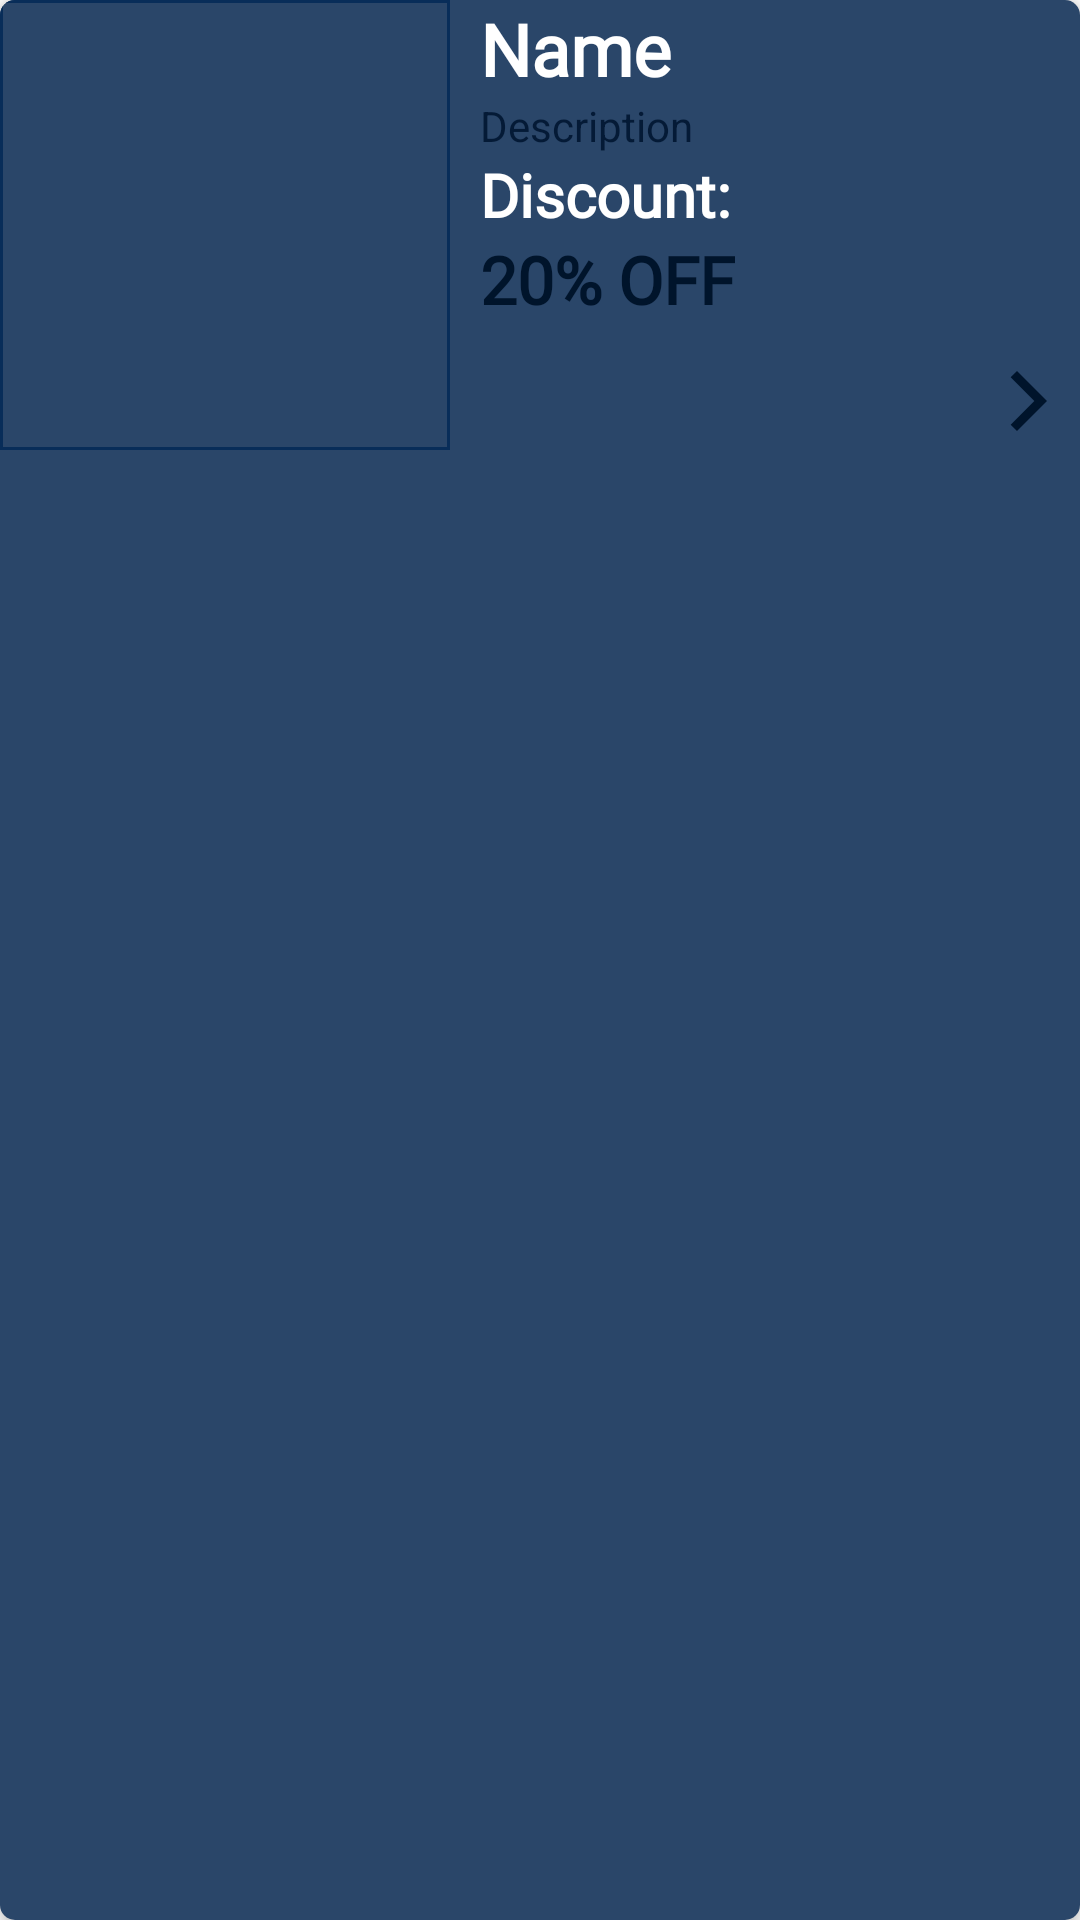

Here is an Android app screen rendered from its layout file. Give the layout XML and the strings, colors and styles it references.
<!-- AndroidManifest.xml: application theme Theme.GrocerylK -->
<!-- res/layout/nav_cat_item.xml -->
<?xml version="1.0" encoding="utf-8"?>
<androidx.cardview.widget.CardView xmlns:android="http://schemas.android.com/apk/res/android"
    android:layout_width="match_parent"
    android:layout_height="wrap_content"
    xmlns:app="http://schemas.android.com/apk/res-auto"
    android:layout_marginTop="7dp"
    app:cardCornerRadius="5dp"
    app:cardElevation="4dp">

    <LinearLayout
        android:background="@color/purple_500"
        android:layout_width="match_parent"
        android:layout_height="match_parent"
        android:orientation="horizontal">

        <ImageView
            android:background="@drawable/border"
            android:id="@+id/cat_nav_img"
            android:scaleType="centerInside"
            android:src="@drawable/fruits"
            android:layout_width="150dp"
            android:layout_height="150dp"/>

        <LinearLayout
            android:layout_width="match_parent"
            android:layout_height="match_parent"
            android:layout_marginLeft="10dp"
            android:orientation="vertical">

            <TextView
                android:fontFamily="@font/abril_fatface"
                android:id="@+id/nav_cat_name"
                android:layout_width="wrap_content"
                android:layout_height="wrap_content"
                android:text="Name"
                android:ellipsize="end"
                android:maxLines="1"
                android:singleLine="true"
                android:textSize="24sp"
                android:textStyle="bold"
                android:textColor="@color/white"/>

            <TextView
                android:id="@+id/nav_cat_description"
                android:layout_width="wrap_content"
                android:layout_height="wrap_content"
                android:text="Description"
                android:ellipsize="end"
                android:maxLines="2"
                android:singleLine="false"
                android:textColor="@color/teal_200"/>

            <TextView
                android:fontFamily="@font/abril_fatface"
                android:layout_width="wrap_content"
                android:layout_height="wrap_content"
                android:text="Discount:"
                android:textSize="20sp"
                android:textStyle="bold"
                android:textColor="@color/white"/>

            <TextView
                android:fontFamily="@font/abril_fatface"
                android:id="@+id/nav_cat_discount"
                android:layout_width="wrap_content"
                android:layout_height="wrap_content"
                android:text="20% OFF"
                android:textSize="22sp"
                android:textStyle="bold"
                android:textColor="@color/teal_700"/>

            <ImageView
                android:layout_width="wrap_content"
                android:layout_height="wrap_content"
                android:layout_gravity="end"
                android:layout_marginTop="14dp"
                android:layout_marginRight="5dp"
                android:src="@drawable/ic_baseline_arrow_forward_ios_24" />

        </LinearLayout>

    </LinearLayout>

</androidx.cardview.widget.CardView>
<!-- resources referenced by this layout -->
<resources>
  <color name="purple_500">#2a4669</color>
  <color name="teal_200">#041a36</color>
  <color name="teal_700">#00142b</color>
  <color name="white">#FFFFFFFF</color>
  <!-- drawable border (drawable) -->
  <?xml version="1.0" encoding="utf-8"?>
  <shape xmlns:android="http://schemas.android.com/apk/res/android">
  
      <solid android:color="@color/purple_500"/>
      <stroke android:width="1dp" android:color="@color/purple_700"/>
  </shape>
  <!-- drawable ic_baseline_arrow_forward_ios_24 (drawable) -->
  <vector android:height="24dp" android:tint="@color/teal_700"
      android:viewportHeight="24" android:viewportWidth="24"
      android:width="24dp" xmlns:android="http://schemas.android.com/apk/res/android">
      <path android:fillColor="@android:color/white" android:pathData="M5.88,4.12L13.76,12l-7.88,7.88L8,22l10,-10L8,2z"/>
  </vector>
  <style name="Theme.GrocerylK" parent="Theme.MaterialComponents.DayNight.NoActionBar">
          
          <item name="colorPrimary">@color/purple_500</item>
          <item name="colorPrimaryVariant">@color/purple_700</item>
          <item name="colorOnPrimary">@color/white</item>
          
          <item name="colorSecondary">@color/teal_200</item>
          <item name="colorSecondaryVariant">@color/teal_700</item>
          <item name="colorOnSecondary">@color/black</item>
          
          <item name="android:statusBarColor">?attr/colorPrimaryVariant</item>
          
      </style>
  <color name="purple_700">#082d59</color>
  <color name="black">#FF000000</color>
</resources>
